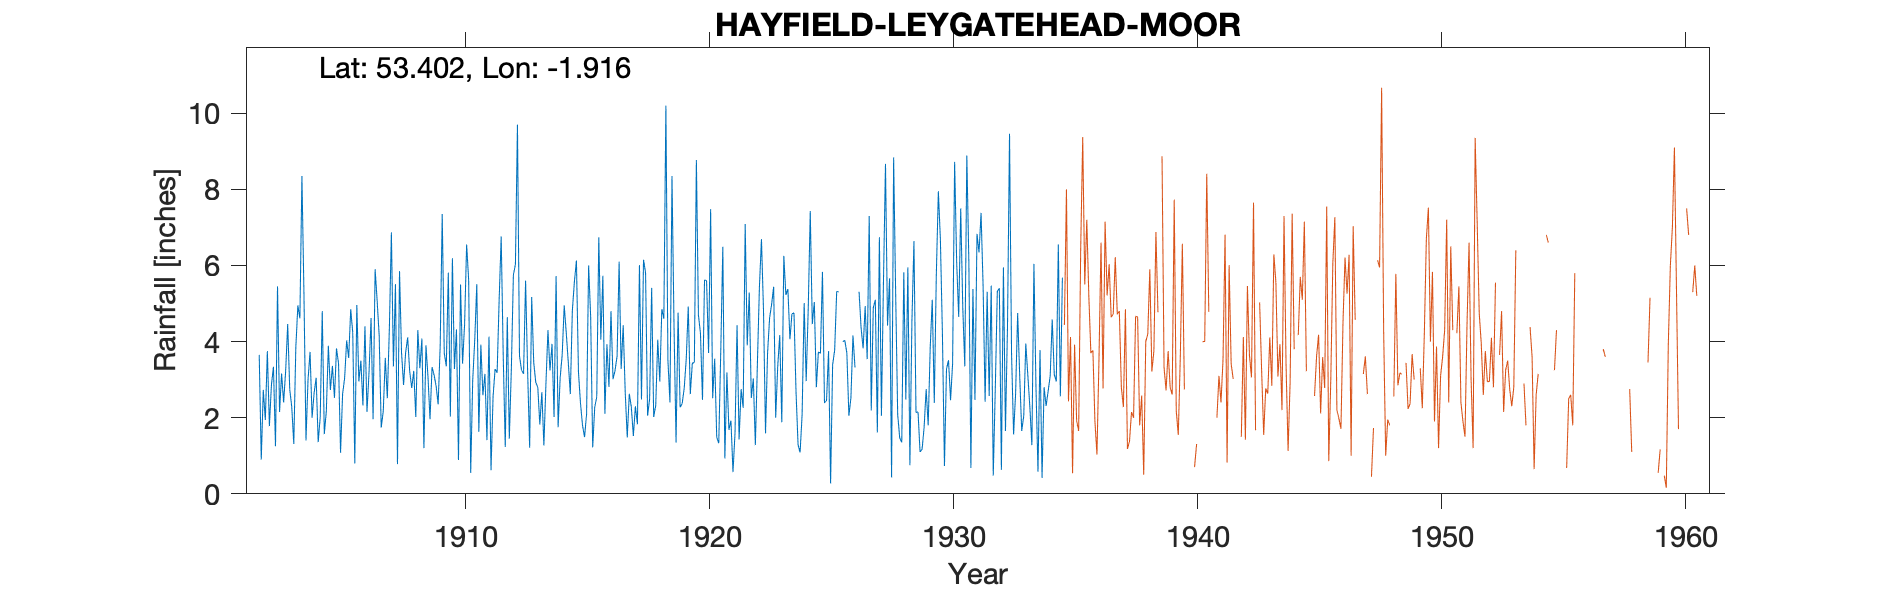

The data file committed next to this chart (first rows):
HAYFIELD-LEYGATEHEAD-MOOR-OLD-SITE, , , , , , , , , , , , , , , , , , , , , , , 
Grid ref, SK057895, Long, -1.916, Lat, 53.4, Elevation, 1550, ft., , , , , , , , , , , , , , , 
Station no, 2643/9/7, , , , , , , , , , , , , , , , , , , , , , 
, 1900, 1901, 1902, 1903, 1904, 1905, 1906, 1907, 1908, 1909, 1910, 1911, 1912, 1913, 1914, 1915, 1916, 1917, 1918, 1919, 1920, 1921, 1922
January, , , 3.65, 2.4, 3, 3.36, 4.96, 1.74, 3.71, 1.96, 3.28, 1.63, 3.63, 3.23, 3.94, 6.13, 4.05, 2.67, 2.5, 4.4, 4.7, 6.49, 3.9
February, , , 0.9, 3.23, 3.73, 2.52, 2.95, 2.17, 4.11, 3.33, 4.32, 3.92, 1.23, 1.21, 2.02, 3.2, 5.73, 1.48, 5.41, 1.35, 4.22, 0.93, 5.29
March, , , 2.73, 4.46, 2, 3.82, 3.5, 3.57, 3.22, 3.12, 0.89, 2.59, 4.64, 5.17, 5.72, 2.38, 2.1, 2.63, 2.02, 4.76, 2.47, 3.19, 2.52
April, , , 1.94, 2.75, 2.65, 3.43, 2.32, 2.51, 2.78, 2.83, 5.5, 3.15, 1.45, 3.45, 1.75, 1.8, 3.93, 2.28, 2.32, 2.27, 5.62, 1.68, 3.03
May, , , 3.75, 2.28, 3.05, 1.08, 4.4, 4.33, 3.23, 2.35, 3.42, 1.41, 3.29, 2.93, 3.05, 1.49, 2.81, 1.52, 4.05, 2.37, 5.6, 1.92, 1.28
June, , , 1.78, 1.31, 1.36, 2.62, 2.15, 6.87, 2.02, 3.9, 4.45, 4.13, 5.75, 2.8, 3.65, 2.1, 4.8, 2.3, 2.95, 2.77, 3.7, 0.57, 3.42
July, , , 2.86, 3.85, 2.02, 3.04, 3.19, 3.35, 4.3, 7.35, 6.55, 0.62, 6.03, 1.82, 4.95, 6, 3.01, 1.83, 4.85, 3.53, 7.48, 1.6, 5.44
August, , , 3.34, 4.95, 4.8, 4.03, 4.62, 5.51, 3.3, 3.7, 5.62, 2.55, 9.7, 2.67, 4.23, 4.65, 3.24, 6.01, 4.6, 4.92, 2.51, 4.43, 6.69
September, , , 1.25, 4.61, 1.57, 3.57, 1.96, 0.78, 4.08, 3.35, 0.55, 3.28, 3.62, 1.27, 3.45, 1.22, 3.62, 2.48, 10.2, 2.62, 3.55, 1.43, 4.83
October, , , 5.45, 8.35, 2.17, 4.85, 5.9, 5.85, 1.2, 5.81, 2.99, 3.18, 3.25, 2.88, 2.62, 2.27, 6.1, 6.15, 3.52, 3.43, 1.49, 2.75, 1.59
November, , , 2.15, 5.25, 3.89, 4.23, 5.07, 3.7, 3.9, 2.03, 4.05, 5.1, 3.15, 4.3, 4.82, 2.55, 3.28, 5.81, 2.4, 3.45, 1.33, 2.26, 3.69
December, , , 3.16, 1.4, 2.73, 0.8, 4.15, 2.86, 3.07, 6.19, 5.51, 6.76, 5.6, 3.24, 5.57, 6.74, 4.43, 2.05, 8.35, 8.77, 3.78, 7.09, 4.62
Total, , , 32.96, 44.84, 32.97, 37.35, 45.17, 43.24, 38.92, 45.92, 47.13, 38.32, 51.34, 34.97, 45.77, 40.53, 47.1, 37.21, 53.17, 44.64, 46.45, 34.34, 46.3
NGR is 280 yards E of new site at the st…, , , , , , , , , , , , , , , , , , , , , , , 
Dec 1939, gauge read 2 Jan 1940, not sur…, , , , , , , , , , , , , , , , , , , , , , , 
